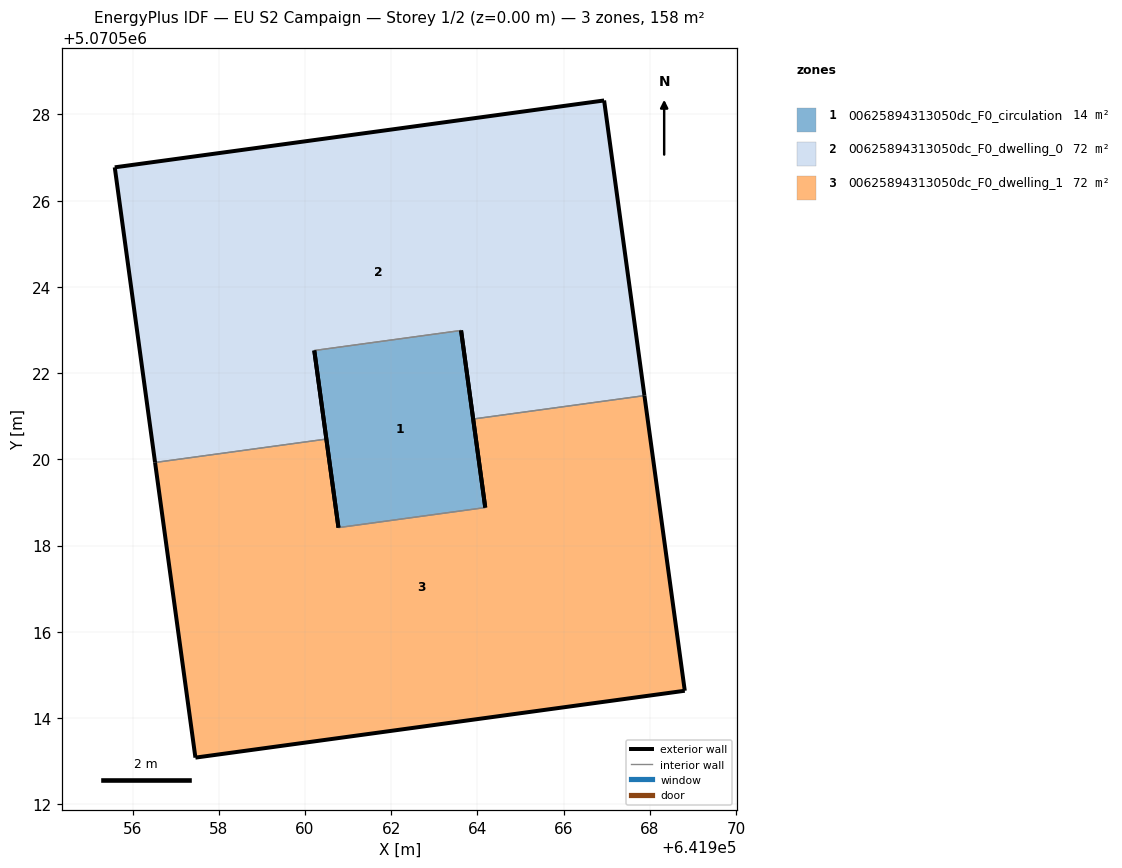
=== STOREY PLAN SPEC (per zone: floor XY polygon, exterior-wall plan segments, windows/doors) ===
zone 1: 00625894313050dc_F0_circulation  (14.2 m²)
  floor: (641964.18, 5070518.88) (641963.62, 5070522.99) (641960.21, 5070522.53) (641960.78, 5070518.42)
  exterior wall: (641963.62, 5070522.99) – (641964.18, 5070518.88)  [4.1 m]
  exterior wall: (641960.78, 5070518.42) – (641960.21, 5070522.53)  [4.1 m]
  interior walls: 2
zone 2: 00625894313050dc_F0_dwelling_0  (72.0 m²)
  floor: (641967.87, 5070521.48) (641966.94, 5070528.33) (641955.59, 5070526.77) (641956.52, 5070519.93) (641960.49, 5070520.47) (641960.21, 5070522.53) (641963.62, 5070522.99) (641963.90, 5070520.94)
  exterior wall: (641966.94, 5070528.33) – (641967.87, 5070521.48)  [6.9 m]
  exterior wall: (641963.90, 5070520.94) – (641963.62, 5070522.99)  [2.1 m]
  exterior wall: (641960.21, 5070522.53) – (641960.49, 5070520.47)  [2.1 m]
  exterior wall: (641956.52, 5070519.93) – (641955.59, 5070526.77)  [6.9 m]
  exterior wall: (641955.59, 5070526.77) – (641966.94, 5070528.33)  [11.5 m]
  interior walls: 3
zone 3: 00625894313050dc_F0_dwelling_1  (72.0 m²)
  floor: (641968.81, 5070514.63) (641967.87, 5070521.48) (641963.90, 5070520.94) (641964.18, 5070518.88) (641960.78, 5070518.42) (641960.49, 5070520.47) (641956.52, 5070519.93) (641957.46, 5070513.08)
  exterior wall: (641960.49, 5070520.47) – (641960.78, 5070518.42)  [2.1 m]
  exterior wall: (641964.18, 5070518.88) – (641963.90, 5070520.94)  [2.1 m]
  exterior wall: (641967.87, 5070521.48) – (641968.81, 5070514.63)  [6.9 m]
  exterior wall: (641968.81, 5070514.63) – (641957.46, 5070513.08)  [11.5 m]
  exterior wall: (641957.46, 5070513.08) – (641956.52, 5070519.93)  [6.9 m]
  interior walls: 3

=== DERIVED (storey summary) ===
Building: EU S2 Campaign
Storey: 1 of 2  (floor level z = 0.00 m)
Storey gross floor area: 158.3 m²
Zones on this storey: 3
  - 00625894313050dc_F0_circulation: floor 14.2 m²; exterior wall 8.3 m (24.9 m²); WWR 0.0%
  - 00625894313050dc_F0_dwelling_0: floor 72.0 m²; exterior wall 29.4 m (88.3 m²); WWR 0.0%
  - 00625894313050dc_F0_dwelling_1: floor 72.0 m²; exterior wall 29.4 m (88.3 m²); WWR 0.0%
Zone adjacency (shared interzone walls):
  - 00625894313050dc_F0_circulation ↔ 00625894313050dc_F0_dwelling_0
  - 00625894313050dc_F0_circulation ↔ 00625894313050dc_F0_dwelling_1
  - 00625894313050dc_F0_dwelling_0 ↔ 00625894313050dc_F0_dwelling_1